Run: headless pygame with SDL's dummy video driver; simulated clock (each Clock.tick advances the game by its frame time, no real sleeping); random seed 0; keys injected as events and as key.get_pressed() state; no mouse input.
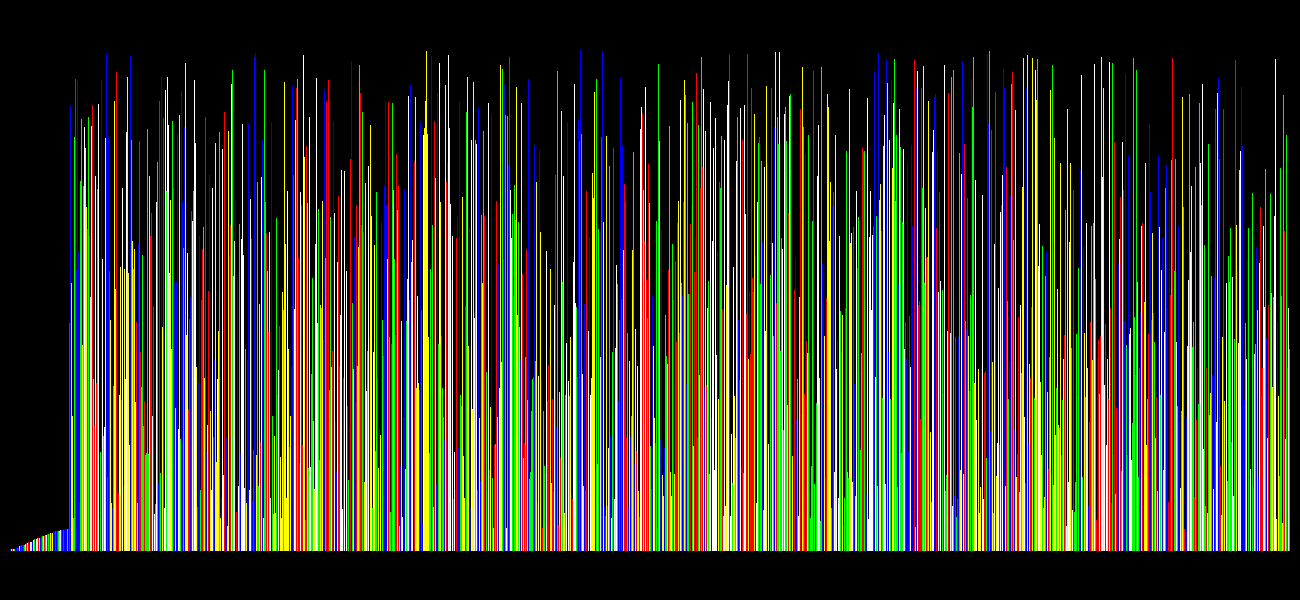
Frame 1 of 4 · flips 1–60 · no input
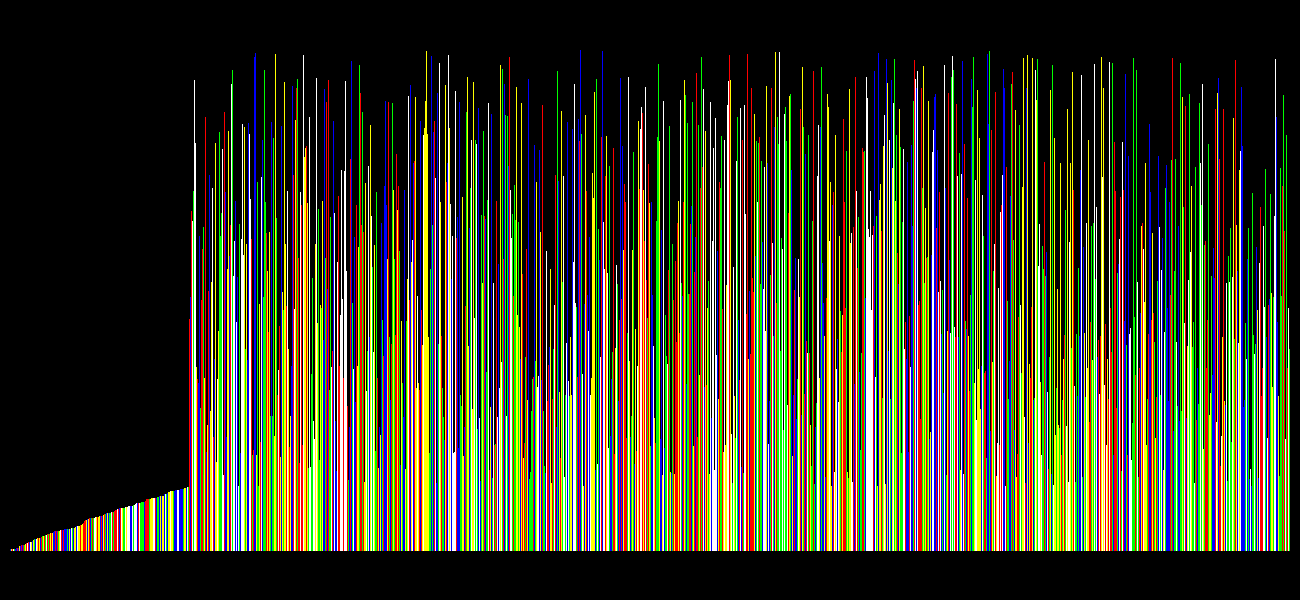
Frame 2 of 4 · flips 61–180 · tapped SPACE, RETURN · held RIGHT (→), D
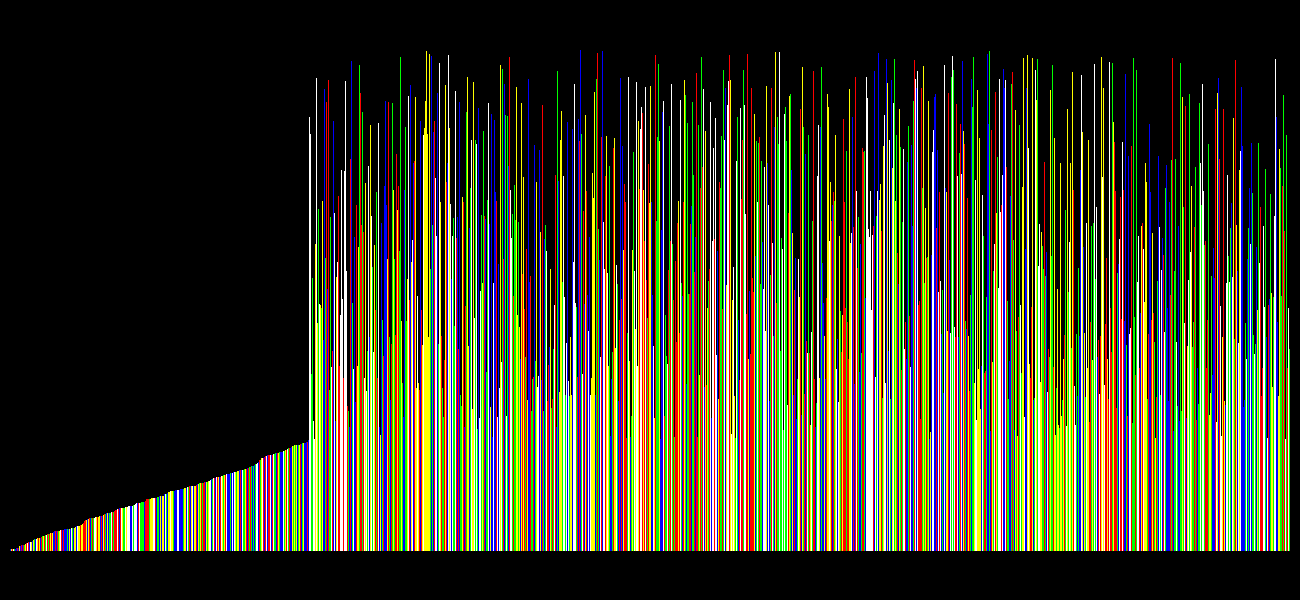
Frame 3 of 4 · flips 181–300 · held DOWN (↓), S
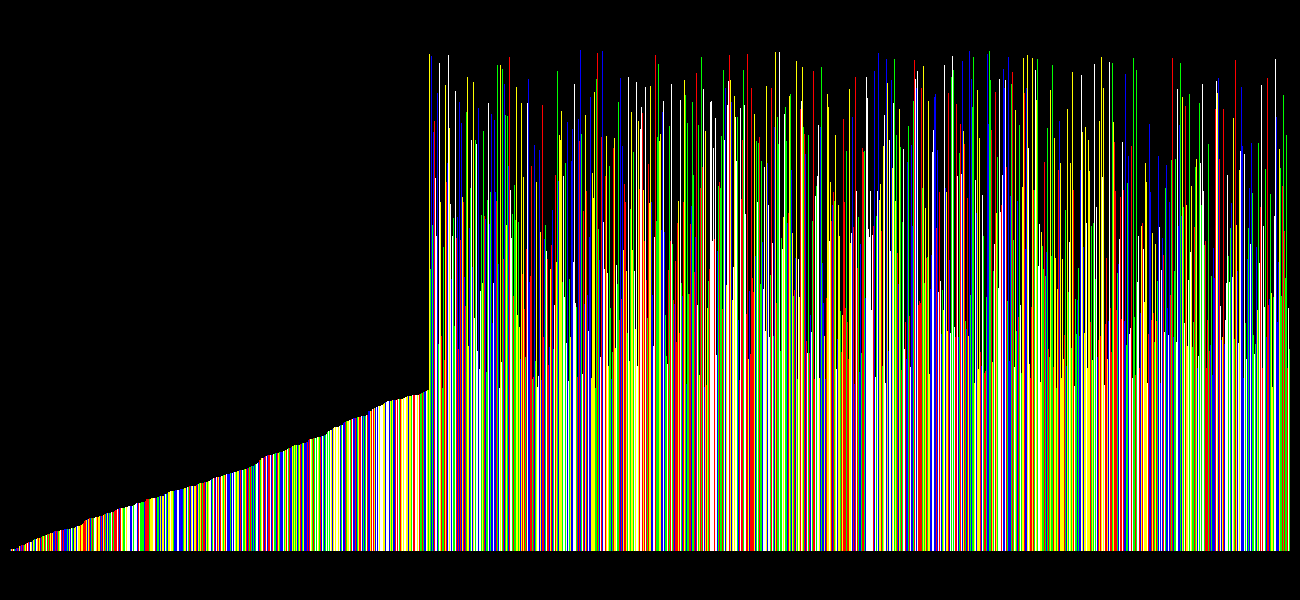
Frame 4 of 4 · flips 301–420 · held LEFT (←), A, UP (↑), W

The pygame program that drew these frames:

import random
import pygame
import time


def bubbleSort(l):
    for i in range(len(l)):
        for j in range(i, len(l)):
            if l[i] > l[j]:
                pygame.draw.line(win, black, (10+i, 550), (10+i, 550-l[i]))
                l[i], l[j] = l[j], l[i]
                pygame.draw.line(win, random.choice(colors),
                                 (10+j, 550), (10+j, 550-l[j]))
                pygame.draw.line(win, random.choice(colors),
                                 (10+i, 550), (10+i, 550-l[i]))
                pygame.display.update()


def selectionSort(l):
    for i in range(len(l)):
        min = i
        for j in range(i, len(l)):
            if l[j] < l[min]:
                min = j
        pygame.draw.line(win, black, (10+i, 550), (10+i, 550-l[i]))
        l[min], l[i] = l[i], l[min]
        pygame.draw.line(win, random.choice(colors),
                         (10+min, 550), (10+min, 550-l[min]))
        pygame.draw.line(win, random.choice(colors),
                         (10+i, 550), (10+i, 550-l[i]))
        pygame.display.update()


def insertionSort(l):
    for i in range(len(l)):
        j = i
        while j > 0 and l[j] < l[j-1]:
            pygame.draw.line(win, black, (9+j, 550), (9+j, 550-l[j-1]))
            l[j], l[j-1] = l[j-1], l[j]
            pygame.draw.line(win, random.choice(colors),
                             (9+j, 550), (9+j, 550-l[j-1]))
            pygame.draw.line(win, random.choice(colors),
                             (10+j, 550), (10+j, 550-l[j]))
            pygame.display.update()
            j -= 1


def merge(a, b):
    c = []
    i, j = 0, 0
    while i < len(a) and j < len(b):
        if a[i] <= b[j]:
            c.append(a[i])
            i += 1
        else:
            c.append(b[j])
            j += 1
    if a[i:]:
        c += a[i:]
    else:
        c += b[j:]
    return c


def mergeSort(l):
    if len(l) == 1:
        return l
    else:
        return merge(mergeSort(l[:len(l)//2]), mergeSort(l[len(l)//2:]))


pygame.init()
width = 1300
height = 600
pygame.display.set_caption("Visualising Sorting Algorithms")
win = pygame.display.set_mode((width, height))
black = (0, 0, 0)
white = (255, 255, 255)
yellow = (255, 255, 0)
red = (255, 0, 0)
green = (0, 255, 0)
blue = (0, 0, 255)
colors = [red, white, yellow, green, blue]
list = [random.randint(1, 500) for x in range(1280)]
for i in range(len(list)):
    pygame.draw.line(win, random.choice(colors),
                     (10+i, 550), (10+i, 550-list[i]))
pygame.display.update()
time.sleep(1)
selectionSort(list)
# bubbleSort(list)
# mergeSort(list)
# insertionSort(list)
# print(list)
time.sleep(1)
